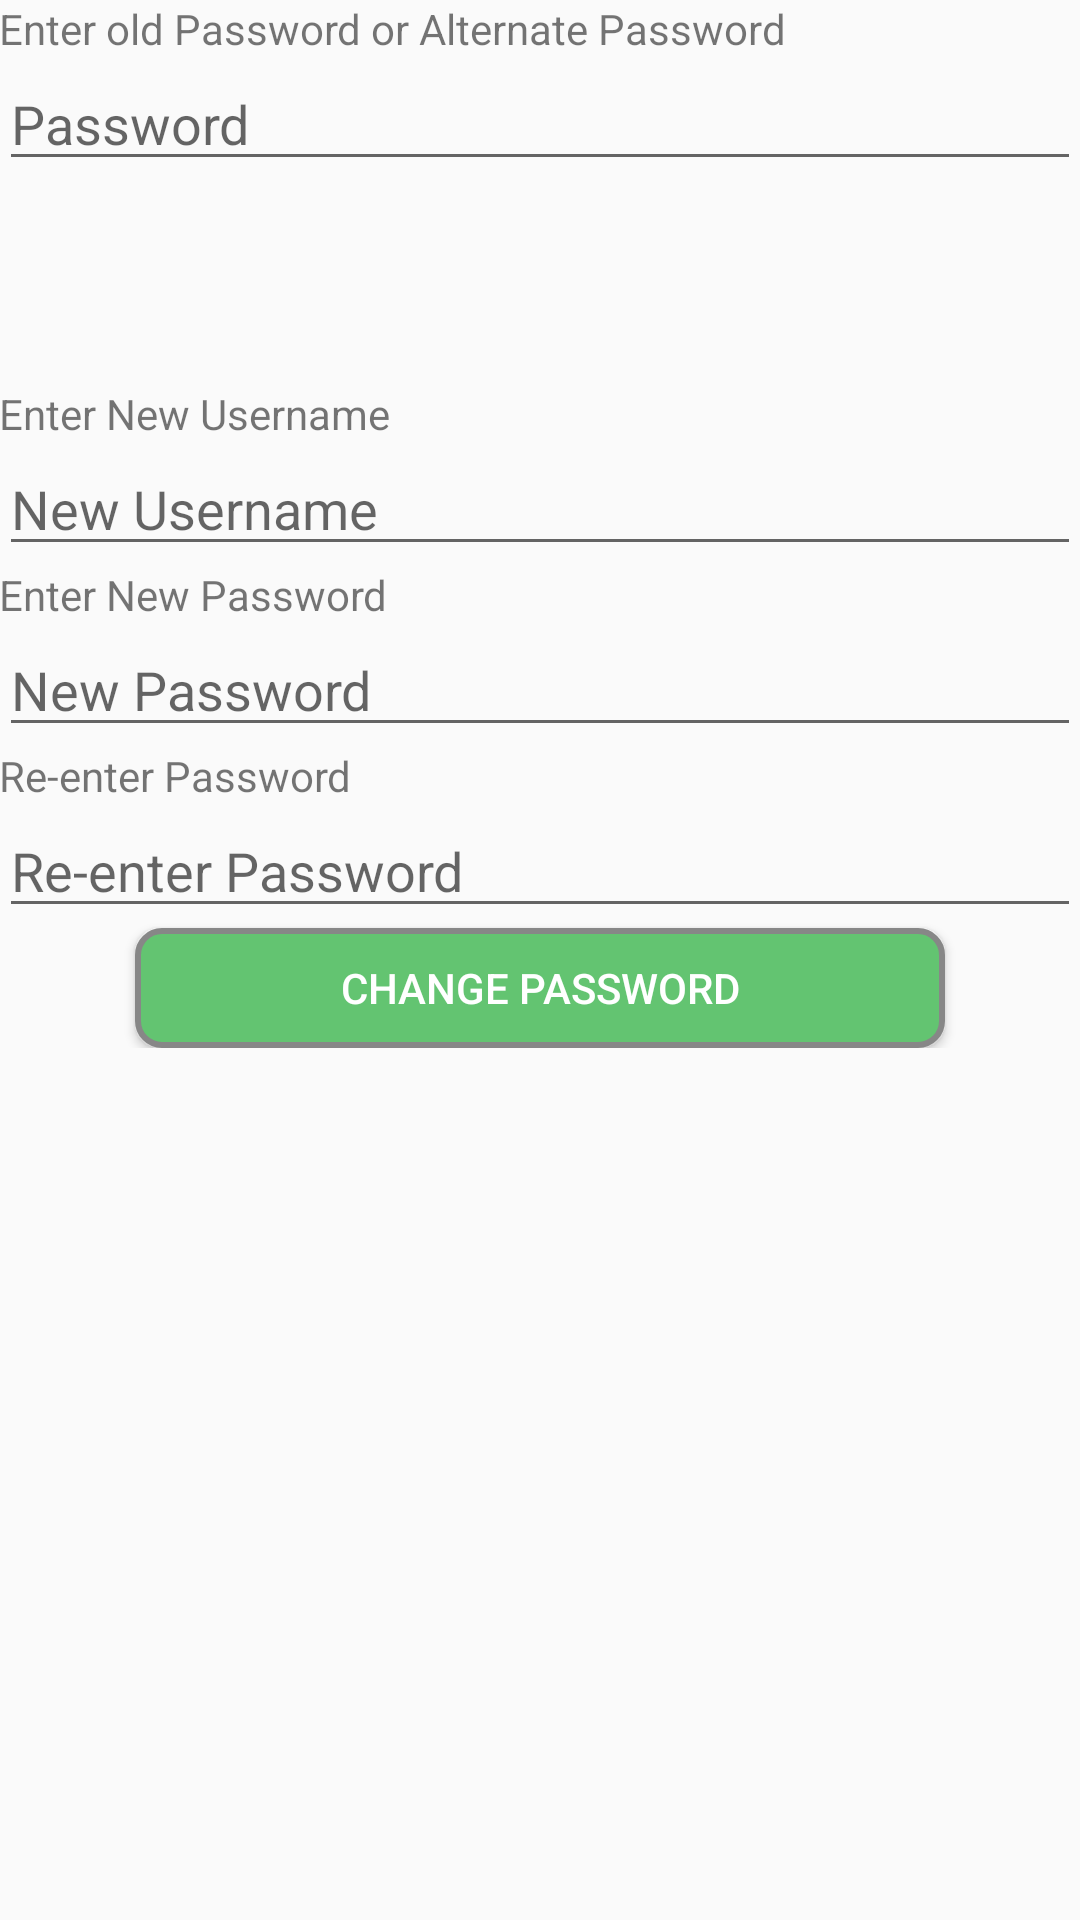

Here is an Android app screen rendered from its layout file. Give the layout XML and the strings, colors and styles it references.
<!-- AndroidManifest.xml: application theme AppTheme -->
<!-- res/layout/activity_change_alternate.xml -->
<RelativeLayout xmlns:android="http://schemas.android.com/apk/res/android"
    xmlns:tools="http://schemas.android.com/tools" android:layout_width="match_parent"
    android:layout_height="match_parent" android:paddingLeft="@dimen/activity_horizontal_margin"
    android:paddingRight="@dimen/activity_horizontal_margin"
    android:paddingTop="@dimen/activity_vertical_margin"
    android:paddingBottom="@dimen/activity_vertical_margin"
    tools:context="com.abhishekanand.jerry.onelogin.ChangeAlternate">

    <ScrollView
        android:layout_width="match_parent"
        android:layout_height="match_parent">
        <RelativeLayout
            android:layout_width="match_parent"
            android:layout_height="match_parent">

            <TextView
                android:layout_width="match_parent"
                android:layout_height="wrap_content"
                android:text="Enter old Password or Alternate Password"
                android:id="@+id/textView11" />
            <EditText
                android:layout_width="match_parent"
                android:layout_height="wrap_content"
                android:hint="Password"
                android:inputType="textPassword"
                android:layout_below="@+id/textView11"
                android:layout_alignParentLeft="true"
                android:layout_alignParentStart="true"
                android:id="@+id/old_password" />
            <TextView
                android:layout_width="match_parent"
                android:layout_height="wrap_content"
                android:text="Enter New Username"
                android:layout_below="@+id/old_password"
                android:layout_alignParentLeft="true"
                android:layout_alignParentStart="true"
                android:layout_marginTop="68dp"
                android:id="@+id/textView15" />
            <EditText
                android:layout_width="match_parent"
                android:layout_height="wrap_content"
                android:inputType="text"
                android:hint="New Username"
                android:layout_below="@+id/textView15"
                android:layout_centerHorizontal="true"
                android:id="@+id/new_username" />
            <TextView
                android:layout_width="match_parent"
                android:layout_height="wrap_content"
                android:text="Enter New Password"
                android:layout_below="@+id/new_username"
                android:layout_alignParentLeft="true"
                android:layout_alignParentStart="true"
                android:id="@+id/textView12" />
            <EditText
                android:layout_width="match_parent"
                android:layout_height="wrap_content"
                android:inputType="textPassword"
                android:hint="New Password"
                android:layout_below="@+id/textView12"
                android:layout_centerHorizontal="true"
                android:id="@+id/new_password" />
            <TextView
                android:layout_width="match_parent"
                android:layout_height="wrap_content"
                android:text="Re-enter Password"
                android:layout_below="@+id/new_password"
                android:layout_alignParentLeft="true"
                android:layout_alignParentStart="true"
                android:id="@+id/textView13" />
            <EditText
                android:layout_width="match_parent"
                android:layout_height="wrap_content"
                android:inputType="textPassword"
                android:hint="Re-enter Password"
                android:layout_below="@+id/textView13"
                android:layout_centerHorizontal="true"
                android:id="@+id/cnf_password" />

            <Button
                android:layout_width="wrap_content"
                android:layout_height="40dp"
                android:text="Change Password"
                android:id="@+id/button3"
                android:layout_below="@+id/cnf_password"
                android:layout_centerHorizontal="true"
                android:onClick="change_alt_password"
                android:background="@drawable/buttonshape2"
                android:textColor="#FFFFFF"
                />
        </RelativeLayout>
    </ScrollView>
</RelativeLayout>
<!-- resources referenced by this layout -->
<resources>
  <!-- drawable buttonshape2 (drawable) -->
  <?xml version="1.0" encoding="utf-8"?>
  <shape xmlns:android="http://schemas.android.com/apk/res/android" android:shape="rectangle" >
      <corners
          android:radius="8dp"
          />
      <solid
          android:color="#63C471"
          />
      <padding
          android:left="0dp"
          android:top="0dp"
          android:right="0dp"
          android:bottom="0dp"
          />
      <size
          android:width="270dp"
          android:height="60dp"
          />
      <stroke
          android:width="2dp"
          android:color="#878787"
          />
  </shape>
  <style name="AppTheme" parent="Theme.AppCompat.Light.DarkActionBar">
          
          <item name="colorPrimary">@color/color_primary</item>
  
          
          <item name="colorPrimaryDark">@color/color_primary_dark</item>
  
          
          <item name="colorAccent">@color/color_accent</item>
      </style>
  <color name="color_primary">#62C370</color>
  <color name="color_primary_dark">#000001</color>
  <color name="color_accent">#50514F</color>
</resources>
